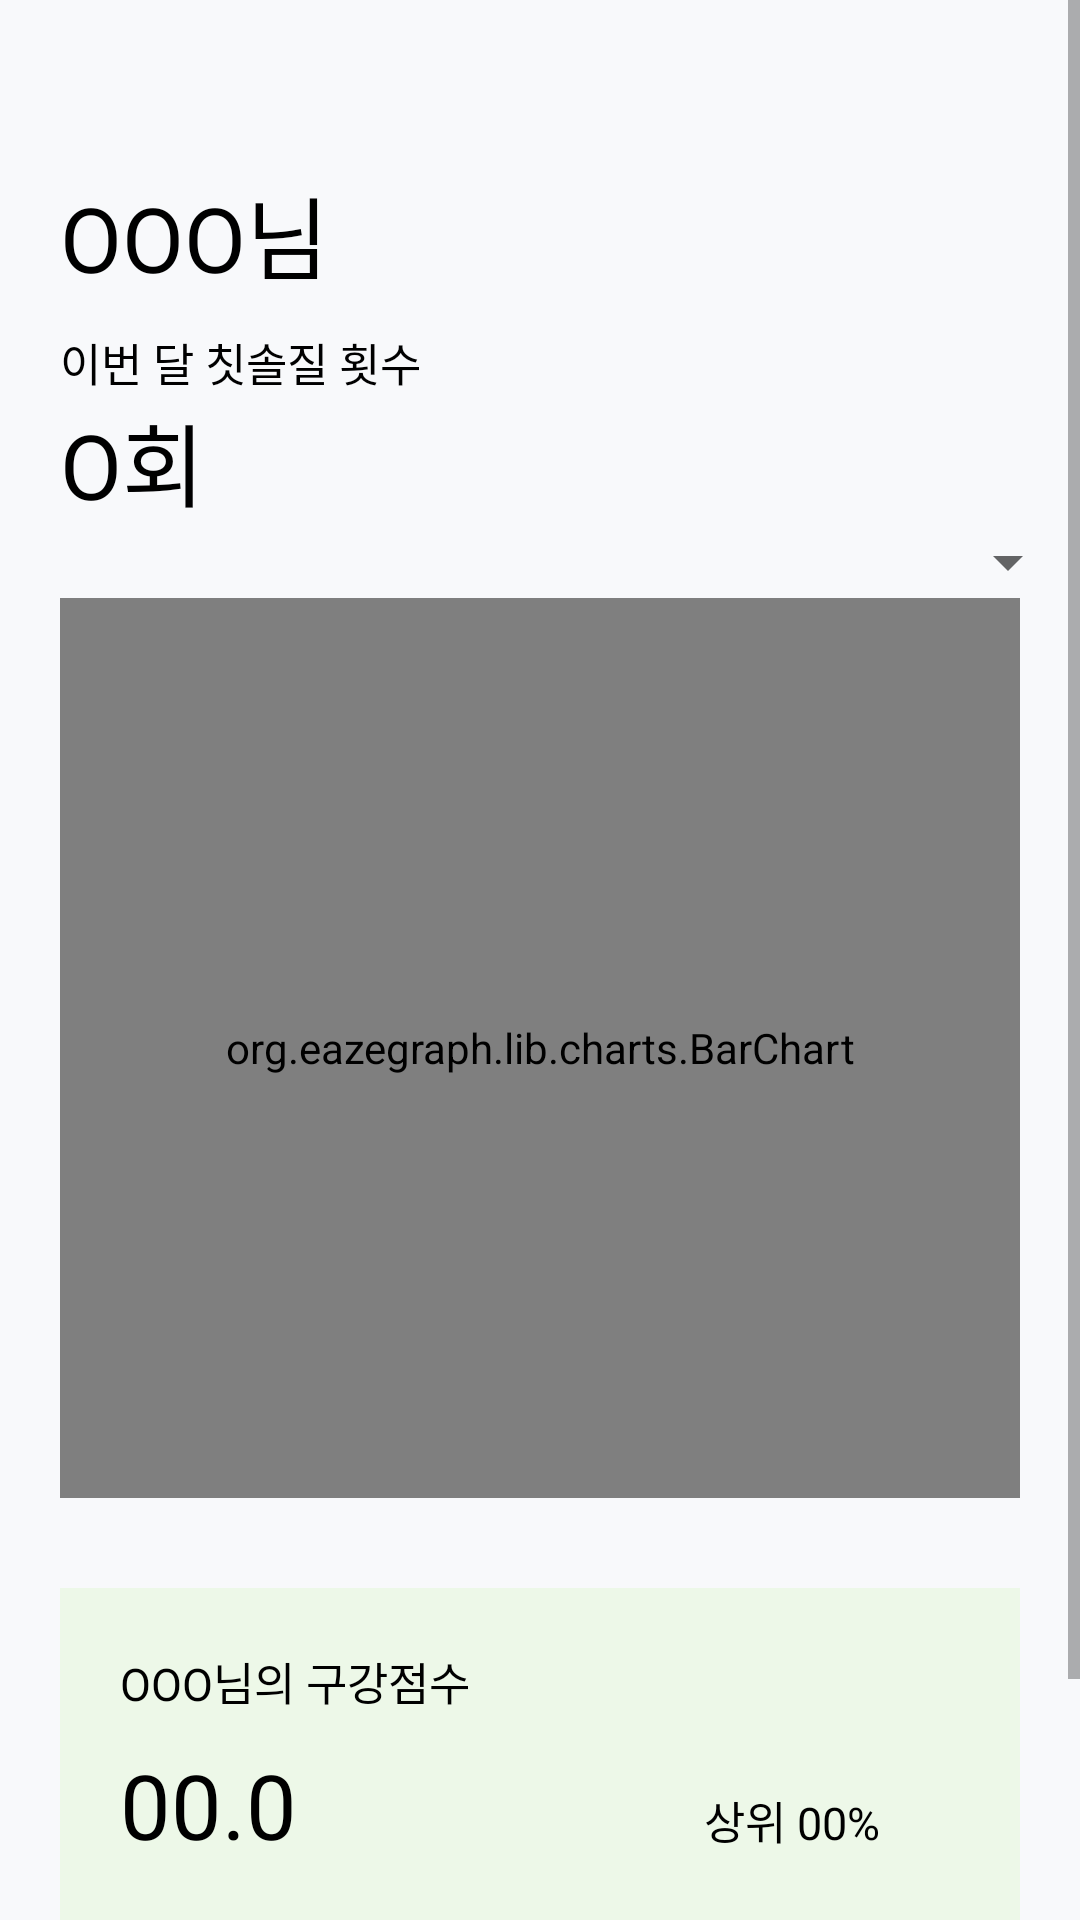

This screen was rendered from an Android layout file. Write that file and the resources it references.
<!-- AndroidManifest.xml: application theme Theme.TOs -->
<!-- res/layout/fragment_information.xml -->
<?xml version="1.0" encoding="utf-8"?>
<ScrollView xmlns:android="http://schemas.android.com/apk/res/android"
    xmlns:app="http://schemas.android.com/apk/res-auto"
    xmlns:tools="http://schemas.android.com/tools"
    android:layout_width="match_parent"
    android:layout_height="match_parent"
    android:background="@color/background"
    tools:context=".activity.fragment.InformationFragment">

    <androidx.constraintlayout.widget.ConstraintLayout
        android:layout_width="match_parent"
        android:layout_height="wrap_content">
        <LinearLayout
            android:id="@+id/linearLayout"
            android:layout_width="match_parent"
            android:layout_height="wrap_content"
            android:layout_marginStart="20dp"
            android:layout_marginTop="?attr/actionBarSize"
            android:layout_marginEnd="20dp"
            android:orientation="vertical"
            app:layout_constraintEnd_toEndOf="parent"
            app:layout_constraintStart_toStartOf="parent"
            app:layout_constraintTop_toTopOf="parent">

            <TextView
                android:id="@+id/info_user_name"
                style="@style/largeText"
                android:text="OOO님" />

            <TextView
                style="@style/basicText"
                android:layout_marginTop="10dp"
                android:text="이번 달 칫솔질 횟수" />

            <TextView
                android:id="@+id/info_brush_time"
                style="@style/largeText"
                android:text="O회" />

        </LinearLayout>

        <Spinner
            android:id="@+id/spinner"
            android:layout_width="wrap_content"
            android:layout_height="wrap_content"
            android:layout_gravity="right|center_vertical"
            android:fontFamily="@font/nanumsquareb"
            android:spinnerMode="dropdown"
            app:layout_constraintEnd_toEndOf="parent"
            app:layout_constraintTop_toBottomOf="@+id/linearLayout" />

        <org.eazegraph.lib.charts.BarChart
            android:id="@+id/barChart"
            android:layout_width="match_parent"
            android:layout_height="300dp"
            android:background="@color/chartbackground"
            android:layout_marginStart="20dp"
            android:layout_marginEnd="20dp"
            app:layout_constraintEnd_toEndOf="parent"
            app:layout_constraintStart_toStartOf="parent"
            app:layout_constraintTop_toBottomOf="@+id/spinner"
            app:egBarWidth="20dp"
            app:egFixedBarWidth="true"
            app:egLegendHeight="40dp"/>

        <LinearLayout
            android:id="@+id/linearLayout2"
            android:layout_width="match_parent"
            android:layout_height="wrap_content"
            android:layout_marginStart="20dp"
            android:layout_marginTop="30dp"
            android:layout_marginEnd="20dp"
            android:background="@color/ssammoocolor"
            android:orientation="vertical"
            android:padding="20dp"
            app:layout_constraintEnd_toEndOf="parent"
            app:layout_constraintStart_toStartOf="parent"
            app:layout_constraintTop_toBottomOf="@+id/barChart">

            <TextView
                android:id="@+id/info_name_score"
                style="@style/basicText"
                android:text="OOO님의 구강점수" />

            <LinearLayout
                android:layout_width="match_parent"
                android:layout_height="wrap_content"
                android:layout_marginTop="10dp"
                android:orientation="horizontal"
                android:weightSum="5">

                <TextView
                    android:id="@+id/info_score"
                    style="@style/largeText"
                    android:layout_width="0dp"
                    android:layout_weight="3"
                    android:text="00.0" />

                <TextView
                    android:id="@+id/info_percent"
                    style="@style/basicText"
                    android:layout_width="0dp"
                    android:layout_weight="2"
                    android:gravity="center"
                    android:text="상위 00%" />
            </LinearLayout>
        </LinearLayout>

        <Button
            android:id="@+id/btn_oral"
            android:layout_width="match_parent"
            android:layout_height="70dp"
            android:backgroundTint="@color/ssamocolor"
            android:text="구강용품 관리"
            style="@style/basicText"
            android:textColor="@color/white"
            android:textStyle="bold"
            android:layout_marginTop="20dp"
            android:layout_marginStart="20dp"
            android:layout_marginEnd="20dp"
            app:layout_constraintEnd_toEndOf="parent"
            app:layout_constraintStart_toStartOf="parent"
            app:layout_constraintTop_toBottomOf="@+id/linearLayout2" />

    </androidx.constraintlayout.widget.ConstraintLayout>

</ScrollView>
<!-- resources referenced by this layout -->
<resources>
  <color name="background">#F8F9FB</color>
  <color name="chartbackground">#F2F3F5</color>
  <color name="ssammoocolor">#EDF8E8</color>
  <color name="ssamocolor">#98BFBD</color>
  <color name="white">#ffffff</color>
  <style name="basicText">
          <item name="android:layout_width">match_parent</item>
          <item name="android:layout_height">wrap_content</item>
          <item name="android:textSize">15dp</item>
          <item name="android:textColor">@color/black</item>
          <item name="android:fontFamily">@font/nanumsquarer</item>
      </style>
  <style name="largeText">
          <item name="android:layout_width">match_parent</item>
          <item name="android:layout_height">wrap_content</item>
          <item name="android:textSize">30dp</item>
          <item name="android:textColor">@color/black</item>
          <item name="android:fontFamily">@font/nanumsquareeb</item>
      </style>
  <style name="Theme.TOs" parent="Theme.MaterialComponents.DayNight.NoActionBar">
          
          <item name="colorPrimary">@color/colorPrimary</item>
          <item name="colorPrimaryVariant">@color/colorPrimaryDark</item>
          <item name="colorOnPrimary">@color/white</item>
          
  
          
          <item name="android:statusBarColor" tools:targetApi="l">?attr/colorPrimaryVariant</item>
          
      </style>
  <color name="black">#FF000000</color>
  <color name="colorPrimary">#6200EE</color>
  <color name="colorPrimaryDark">#9ABCAE</color>
</resources>
